5-way image classification set "road_objects" from GitHub (MingziFu9/cv-textbook); label vocabulary: car, cyclist, pedestrian, truck, van.

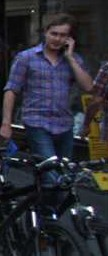
Label: pedestrian

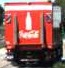
Label: truck

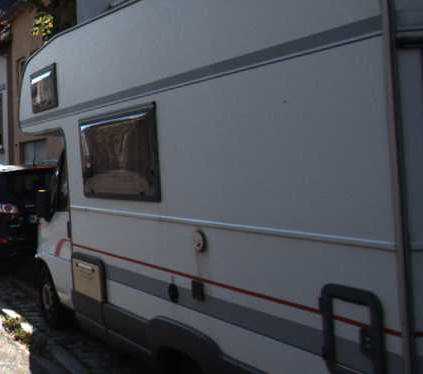
Label: van

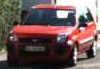
Label: car

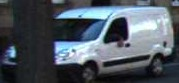
Label: van

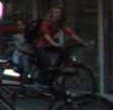
Label: cyclist
